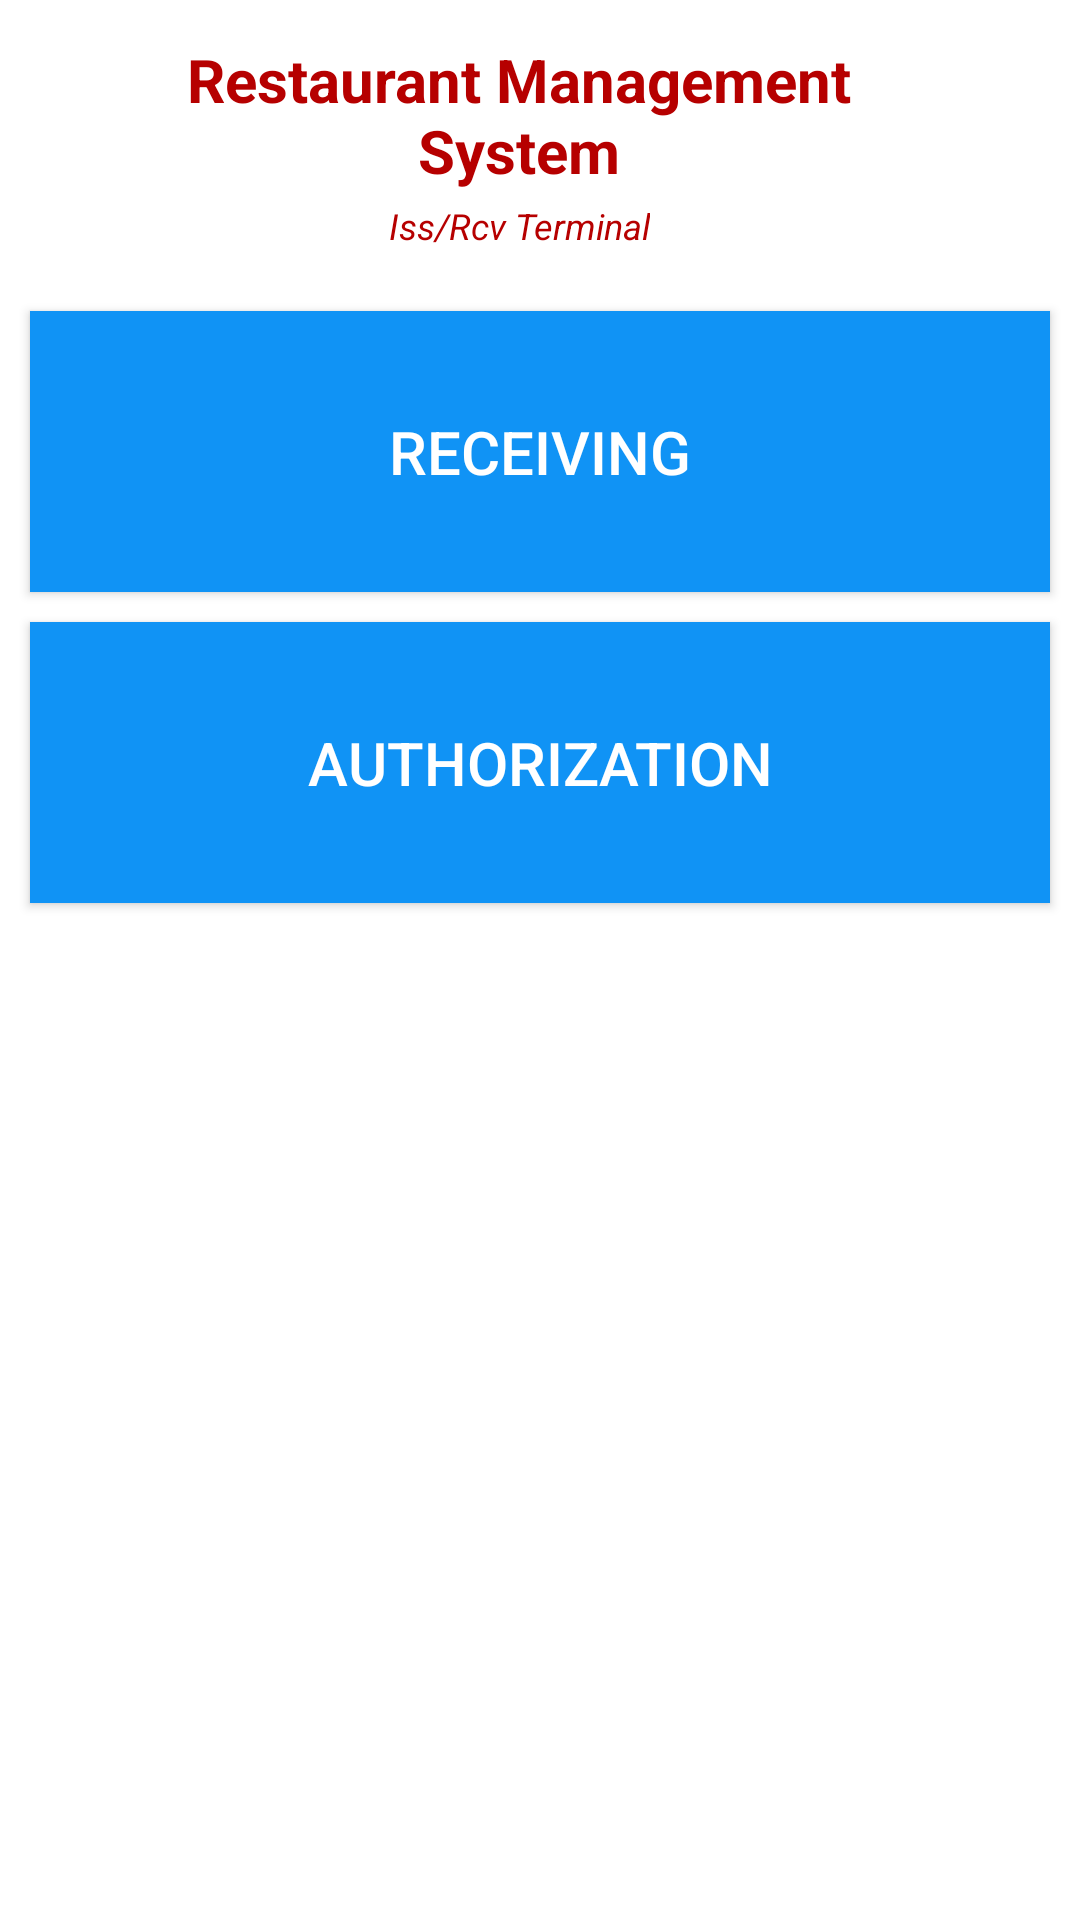

Android layout source for this screen:
<!-- AndroidManifest.xml: application theme AppTheme -->
<!-- res/layout/activity_main.xml -->
<?xml version="1.0" encoding="utf-8"?>
<LinearLayout xmlns:android="http://schemas.android.com/apk/res/android"
    xmlns:tools="http://schemas.android.com/tools"
    android:orientation="vertical"
    android:layout_width="fill_parent"
    android:layout_height="fill_parent"
    android:background="@color/background"
    android:weightSum="13"
    >

    <LinearLayout
        android:layout_width="match_parent"
        android:layout_height="0dp"
        android:layout_weight="2"
        android:orientation="horizontal"
        android:weightSum="2">

        <LinearLayout
            android:layout_width="0dp"
            android:layout_height="match_parent"
            android:layout_weight="1.75"
            android:gravity="center"
            android:orientation="vertical"
            android:weightSum="2.25">

            <TextView
                android:layout_width="wrap_content"
                android:layout_height="0dp"
                android:layout_marginLeft="30dp"
                android:layout_marginRight="10dp"
                android:layout_marginTop="10dp"
                android:layout_weight="1.75"
                android:background="@color/background"
                android:gravity="center"
                android:maxLines="2"
                android:text="@string/app_name"
                android:textColor="@color/colorPrimary"
                android:textSize="20sp"
                android:textStyle="bold" />

            <TextView
                android:layout_width="wrap_content"
                android:layout_height="0dp"
                android:layout_marginBottom="10dp"
                android:layout_marginLeft="30dp"
                android:layout_marginRight="10dp"
                android:layout_weight=".5"
                android:background="@color/background"
                android:gravity="center"
                android:maxLines="2"
                android:text="Iss/Rcv Terminal"
                android:textColor="@color/colorPrimary"
                android:textSize="12sp"
                android:textStyle="italic" />
        </LinearLayout>

        <ImageButton
            android:id="@+id/ImgBtnSettings"
            android:layout_width="0dp"
            android:layout_height="match_parent"
            android:layout_marginRight="10dp"
            android:layout_weight="0.25"
            android:background="@drawable/button_transparent"
            android:src="@drawable/settings" />
    </LinearLayout>

    <Button
        android:id="@+id/cmdReceiving"
        android:layout_height="0dp"
        android:layout_width="match_parent"
        android:layout_weight="2"
        android:text="Receiving"
        android:background="@color/button_background"
        android:textColor="@color/white"
        android:textSize="20sp"
        android:layout_marginTop="10dp"
        android:layout_marginBottom="10dp"
        android:layout_marginLeft="10dp"
        android:layout_marginRight="10dp"
        />
    <Button
        android:id="@+id/cmdReceivingList"
        android:layout_height="0dp"
        android:layout_width="match_parent"
        android:layout_weight="2"
        android:text="Receiving List"
        android:background="@color/button_background"
        android:textColor="@color/white"
        android:textSize="20sp"
        android:layout_marginBottom="10dp"
        android:layout_marginLeft="10dp"
        android:layout_marginRight="10dp"
        android:visibility="gone"
        />

    <Button
        android:id="@+id/cmdAuthorization"
        android:layout_height="0dp"
        android:layout_width="match_parent"
        android:layout_weight="2"
        android:text="Authorization"
        android:background="@color/button_background"
        android:textColor="@color/white"
        android:textSize="20sp"
        android:layout_marginBottom="10dp"
        android:layout_marginLeft="10dp"
        android:layout_marginRight="10dp"
        />

</LinearLayout>
<!-- resources referenced by this layout -->
<resources>
  <color name="background">#FFFFFF</color>
  <color name="button_background">#1093F5</color>
  <color name="colorPrimary">#b60000</color>
  <color name="white">#FFFFFF</color>
  <string name="app_name">Restaurant Management System</string>
  <style name="AppTheme" parent="Theme.AppCompat.Light.DarkActionBar">
          
          <item name="colorPrimary">@color/background</item>
          <item name="colorPrimaryDark">@color/colorPrimaryDark</item>
          <item name="colorAccent">@color/colorAccent</item>
          <item name="windowNoTitle">true</item>
          <item name="android:popupMenuStyle">@style/PopupMenu</item>
      </style>
  <color name="colorPrimaryDark">#9e0000</color>
  <color name="colorAccent">#383838</color>
  <style name="PopupMenu" parent="android:Widget.PopupMenu">
          <item name="android:itemBackground">@drawable/popupmenu</item>
          <item name="android:textColor">@color/white</item>
          <item name="android:textSize">16sp</item>
          <item name="android:textStyle">bold</item>
          <item name="android:gravity">center</item>
      </style>
  <!-- drawable popupmenu (drawable) -->
  <shape xmlns:android="http://schemas.android.com/apk/res/android"
      android:shape="rectangle">
      <solid android:color="@color/background" />
      <stroke
          android:width="1dp"
          android:color="@color/white"/>
  
  
  </shape>
</resources>
